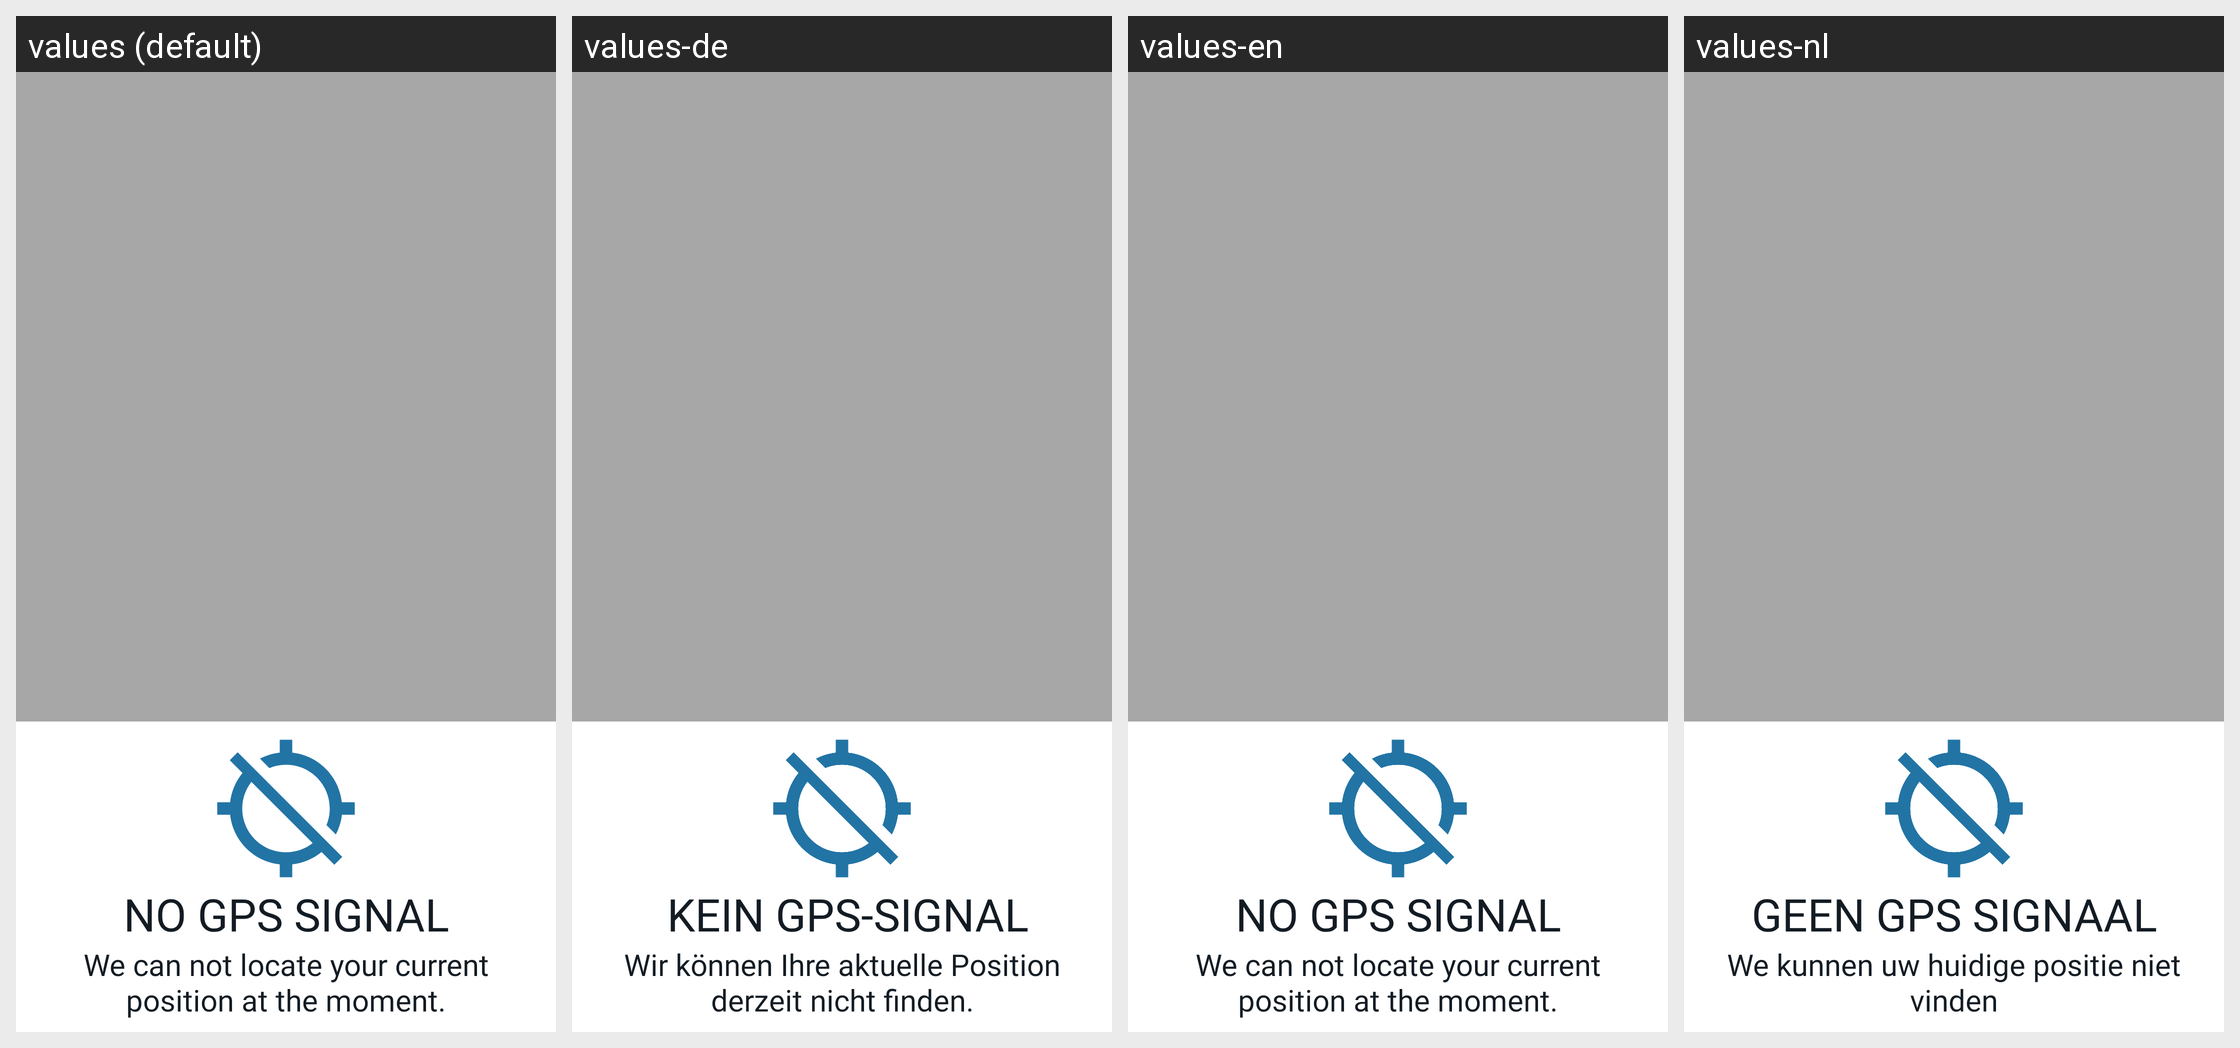

For this localized Android screen grid, give each drawn string resource with its value in every locale shown.
Android screen res/layout/no_gps_popup.xml rendered under 4 locales, left to right: values (default), values-de, values-en, values-nl. Device: Nexus 5 (rendered at 1080×1920; each locale shown at half size, 540×960, under a caption strip naming it); theme Theme.DigiToursBreda.
Strings drawn on this screen, with the default value and each locale's value (text and hints the layout hard-codes, and strings that could not be matched under every locale, appear in the picture but are not listed):

no_gps_title
  values: No GPS signal
  values-de:  Kein GPS-Signal
  values-en: No GPS signal
  values-nl: Geen GPS signaal

no_gps_text
  values: We can not locate your current position at the moment.
  values-de: Wir können Ihre aktuelle Position derzeit nicht finden.
  values-en: We can not locate your current position at the moment.
  values-nl: We kunnen uw huidige positie niet vinden
